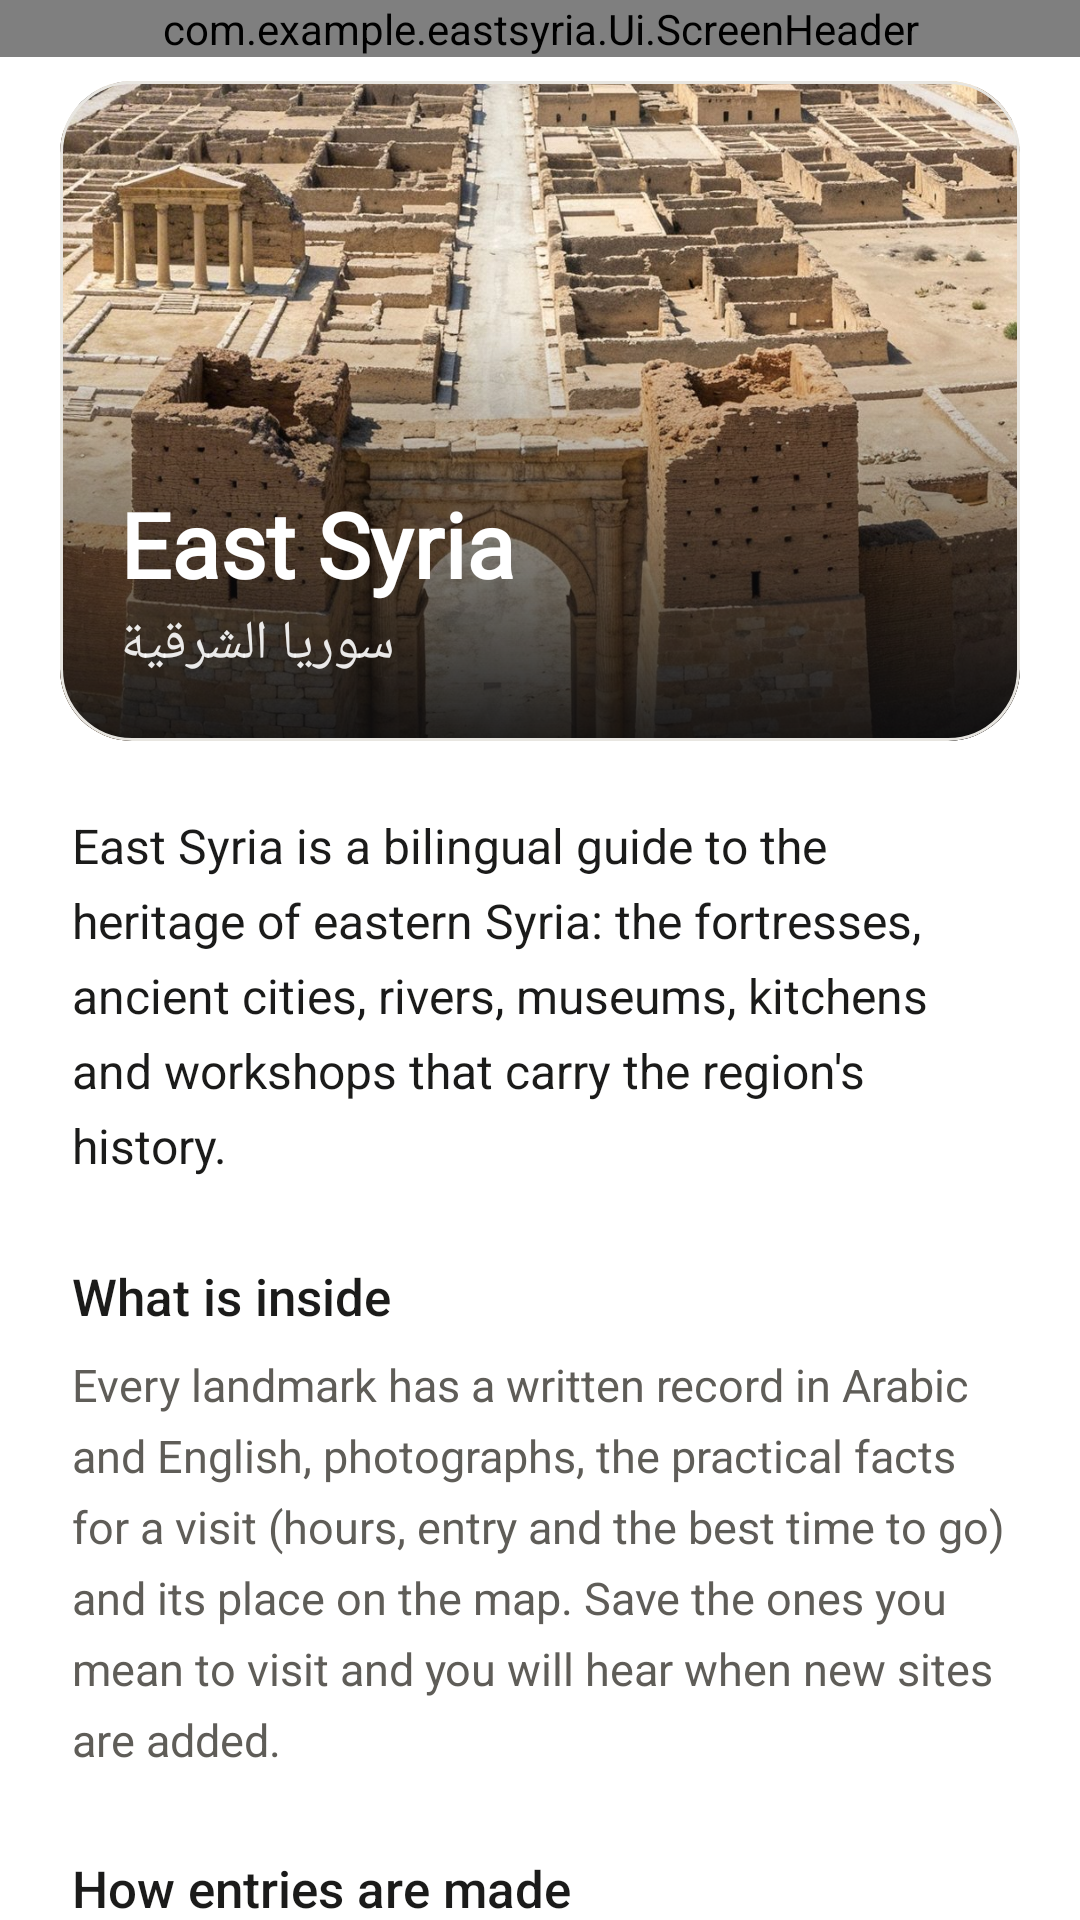

Layout XML and referenced resources for this Android screen:
<!-- AndroidManifest.xml: application theme Theme.EastSyria -->
<!-- res/layout/activity_about.xml -->
<?xml version="1.0" encoding="utf-8"?>
<LinearLayout xmlns:android="http://schemas.android.com/apk/res/android"
    xmlns:app="http://schemas.android.com/apk/res-auto"
    xmlns:tools="http://schemas.android.com/tools"
    android:layout_width="match_parent"
    android:layout_height="match_parent"
    android:background="@color/canvas"
    android:orientation="vertical">

    <com.example.eastsyria.Ui.ScreenHeader
        android:id="@+id/header"
        android:layout_width="match_parent"
        android:layout_height="wrap_content"
        app:headerTitle="@string/profile_about" />

    <ScrollView
        android:id="@+id/scroll"
        android:layout_width="match_parent"
        android:layout_height="0dp"
        android:layout_weight="1"
        android:clipToPadding="false"
        android:overScrollMode="never"
        android:scrollbars="none">

        <LinearLayout
            android:layout_width="match_parent"
            android:layout_height="wrap_content"
            android:orientation="vertical"
            android:paddingBottom="32dp">

            <com.google.android.material.card.MaterialCardView
                android:layout_width="match_parent"
                android:layout_height="220dp"
                android:layout_marginStart="20dp"
                android:layout_marginTop="8dp"
                android:layout_marginEnd="20dp"
                app:cardBackgroundColor="@color/surface"
                app:cardCornerRadius="24dp"
                app:cardElevation="0dp"
                app:strokeColor="@color/line"
                app:strokeWidth="1dp">

                <ImageView
                    android:layout_width="match_parent"
                    android:layout_height="match_parent"
                    android:importantForAccessibility="no"
                    android:scaleType="centerCrop"
                    android:src="@drawable/onb_dura_europos" />

                <View
                    android:layout_width="match_parent"
                    android:layout_height="140dp"
                    android:layout_gravity="bottom"
                    android:background="@drawable/scrim_card_bottom" />

                <LinearLayout
                    android:layout_width="match_parent"
                    android:layout_height="wrap_content"
                    android:layout_gravity="bottom"
                    android:orientation="vertical"
                    android:padding="20dp">

                    <TextView
                        android:layout_width="wrap_content"
                        android:layout_height="wrap_content"
                        android:fontFamily="@font/amiri"
                        android:includeFontPadding="false"
                        android:text="@string/app_name"
                        android:textColor="@color/on_photo"
                        android:textSize="30sp"
                        android:textStyle="bold" />

                    <TextView
                        android:layout_width="wrap_content"
                        android:layout_height="wrap_content"
                        android:layout_marginTop="2dp"
                        android:fontFamily="@font/amiri"
                        android:text="سوريا الشرقية"
                        android:textColor="@color/on_photo_dim"
                        android:textSize="18sp" />

                </LinearLayout>

            </com.google.android.material.card.MaterialCardView>

            <TextView
                style="@style/Widget.EastSyria.V3.Prose"
                android:layout_marginTop="24dp"
                android:text="@string/about_intro"
                android:textColor="@color/ivory"
                android:textSize="16sp" />

            <TextView
                style="@style/Widget.EastSyria.V3.ProseHeading"
                android:text="@string/about_inside_title" />

            <TextView
                style="@style/Widget.EastSyria.V3.Prose"
                android:text="@string/about_inside_body" />

            <TextView
                style="@style/Widget.EastSyria.V3.ProseHeading"
                android:text="@string/about_care_title" />

            <TextView
                style="@style/Widget.EastSyria.V3.Prose"
                android:text="@string/about_care_body" />

            <TextView
                style="@style/Widget.EastSyria.V3.ProseHeading"
                android:text="@string/about_credits_title" />

            <TextView
                style="@style/Widget.EastSyria.V3.Prose"
                android:text="@string/about_credits_body" />

            <TextView
                style="@style/Widget.EastSyria.V3.GroupLabel"
                android:text="@string/about_contact" />

            <LinearLayout style="@style/Widget.EastSyria.V3.Group">

                <LinearLayout
                    android:id="@+id/rowGithub"
                    style="@style/Widget.EastSyria.V3.Row">

                    <ImageView
                        style="@style/Widget.EastSyria.V3.RowIcon"
                        android:src="@drawable/ic_globe" />

                    <TextView
                        style="@style/Widget.EastSyria.V3.RowLabel"
                        android:text="@string/about_made_by" />

                    <ImageView style="@style/Widget.EastSyria.V3.RowChevron" />

                </LinearLayout>

            </LinearLayout>

            <TextView
                android:id="@+id/tvVersion"
                android:layout_width="match_parent"
                android:layout_height="wrap_content"
                android:layout_marginTop="24dp"
                android:gravity="center"
                android:textColor="@color/ivory_mute"
                android:textSize="12sp"
                tools:text="Version 1.0" />

        </LinearLayout>

    </ScrollView>

</LinearLayout>
<!-- resources referenced by this layout -->
<resources>
  <color name="canvas">#FFFFFF</color>
  <color name="ivory">#1B1B1A</color>
  <color name="ivory_mute">#76736C</color>
  <color name="line">#E8E6E1</color>
  <color name="on_photo">#FFFFFF</color>
  <color name="on_photo_dim">#E6FFFFFF</color>
  <color name="surface">#FFFFFF</color>
  <!-- drawable scrim_card_bottom (drawable) -->
  <?xml version="1.0" encoding="utf-8"?>
  <shape xmlns:android="http://schemas.android.com/apk/res/android">
      <gradient
          android:angle="270"
          android:startColor="#000B0C0E"
          android:endColor="#E60B0C0E"
          android:type="linear" />
  </shape>
  <string name="about_care_body">Landmarks are written and reviewed by the curators before they are published. If something is wrong or missing, tell us and we will correct it.</string>
  <string name="about_care_title">How entries are made</string>
  <string name="about_contact">Made by</string>
  <string name="about_credits_body">Mari, Zimri-Lim palace: Heretiq, CC BY-SA 2.5, via Wikimedia Commons. Other photographs belong to the East Syria project.</string>
  <string name="about_credits_title">Photo credits</string>
  <string name="about_inside_body">Every landmark has a written record in Arabic and English, photographs, the practical facts for a visit (hours, entry and the best time to go) and its place on the map. Save the ones you mean to visit and you will hear when new sites are added.</string>
  <string name="about_inside_title">What is inside</string>
  <string name="about_intro">East Syria is a bilingual guide to the heritage of eastern Syria: the fortresses, ancient cities, rivers, museums, kitchens and workshops that carry the region\'s history.</string>
  <string name="about_made_by">Ahmad Al Saffan on GitHub</string>
  <string name="app_name">East Syria</string>
  <string name="profile_about">About East Syria</string>
  <style name="Widget.EastSyria.V3.RowChevron" parent="">
          <item name="android:layout_width">20dp</item>
          <item name="android:layout_height">20dp</item>
          <item name="android:importantForAccessibility">no</item>
          <item name="android:src">@drawable/ic_arrow_right</item>
          <item name="tint">@color/ivory_mute</item>
      </style>
  <style name="Widget.EastSyria.V3.RowIcon" parent="">
          <item name="android:layout_width">36dp</item>
          <item name="android:layout_height">36dp</item>
          <item name="android:padding">8dp</item>
          <item name="android:background">@drawable/bg_row_icon</item>
          <item name="android:importantForAccessibility">no</item>
          <item name="tint">@color/ivory</item>
      </style>
  <color name="white">#FFFFFF</color>
  <color name="ivory_dim">#5F5D58</color>
  <color name="terracotta">#1B1B1A</color>
  <color name="clay_deep">#000000</color>
  <color name="terracotta_soft">#1B1B1A</color>
  <color name="surface_high">#F3F2EE</color>
  <style name="ShapeAppearance.EastSyria.Dialog" parent="">
          <item name="cornerFamily">rounded</item>
          <item name="cornerSize">24dp</item>
      </style>
  <style name="Widget.EastSyria.DialogButton" parent="Widget.MaterialComponents.Button.TextButton.Dialog">
          <item name="android:textAllCaps">false</item>
          <item name="android:letterSpacing">0</item>
          <item name="android:fontFamily">sans-serif-medium</item>
          <item name="android:textSize">15sp</item>
          <item name="android:textColor">@color/terracotta_soft</item>
      </style>
  <style name="Widget.EastSyria.DialogButton.Quiet">
          <item name="android:textColor">@color/ivory_dim</item>
      </style>
</resources>
